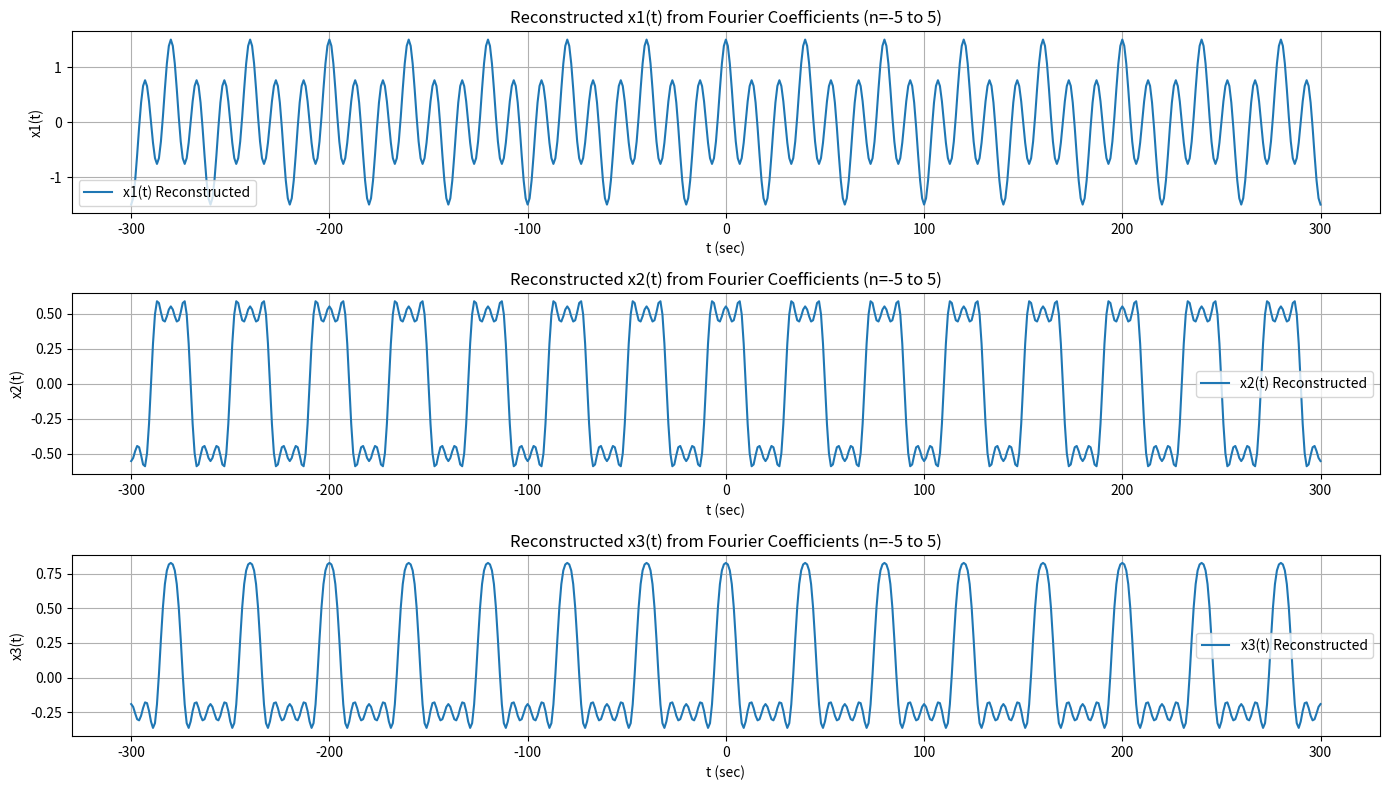
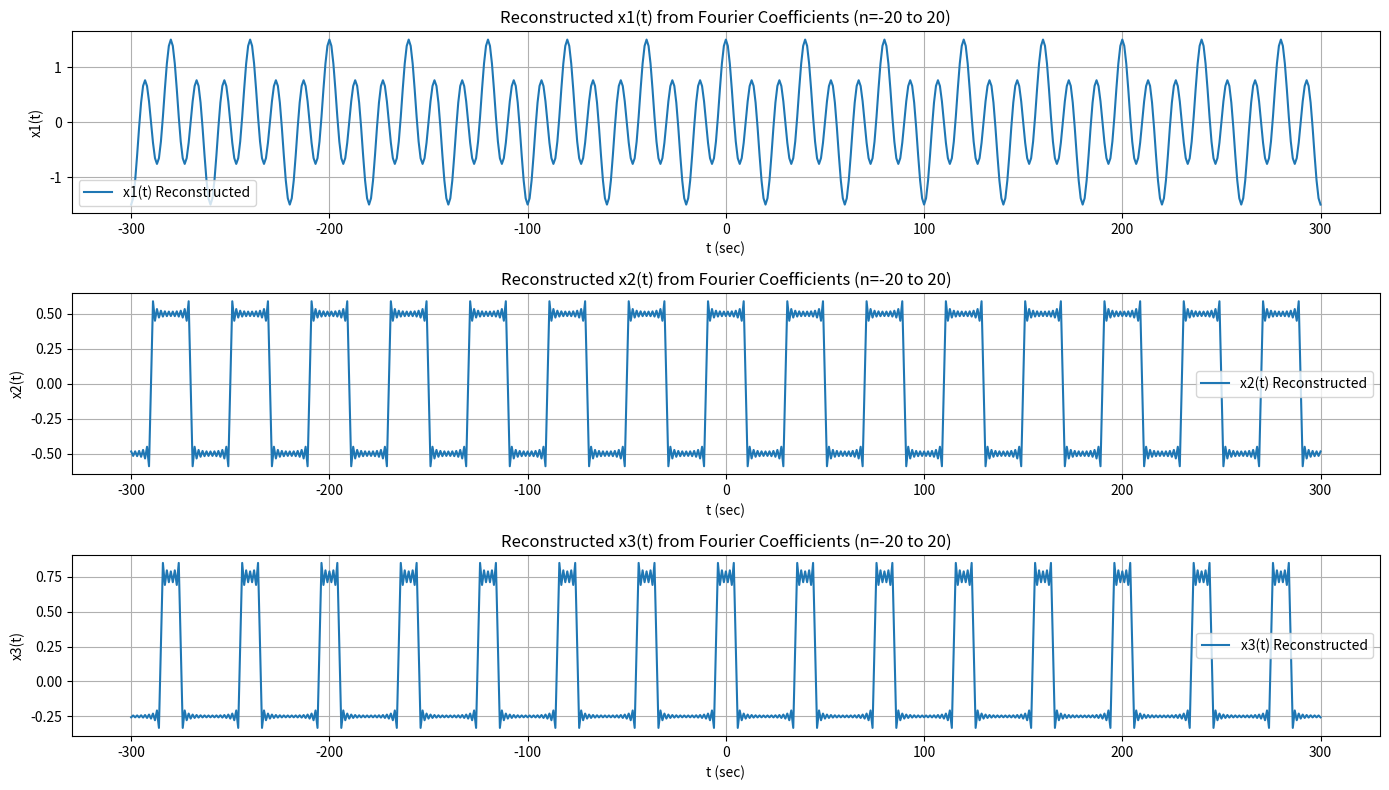
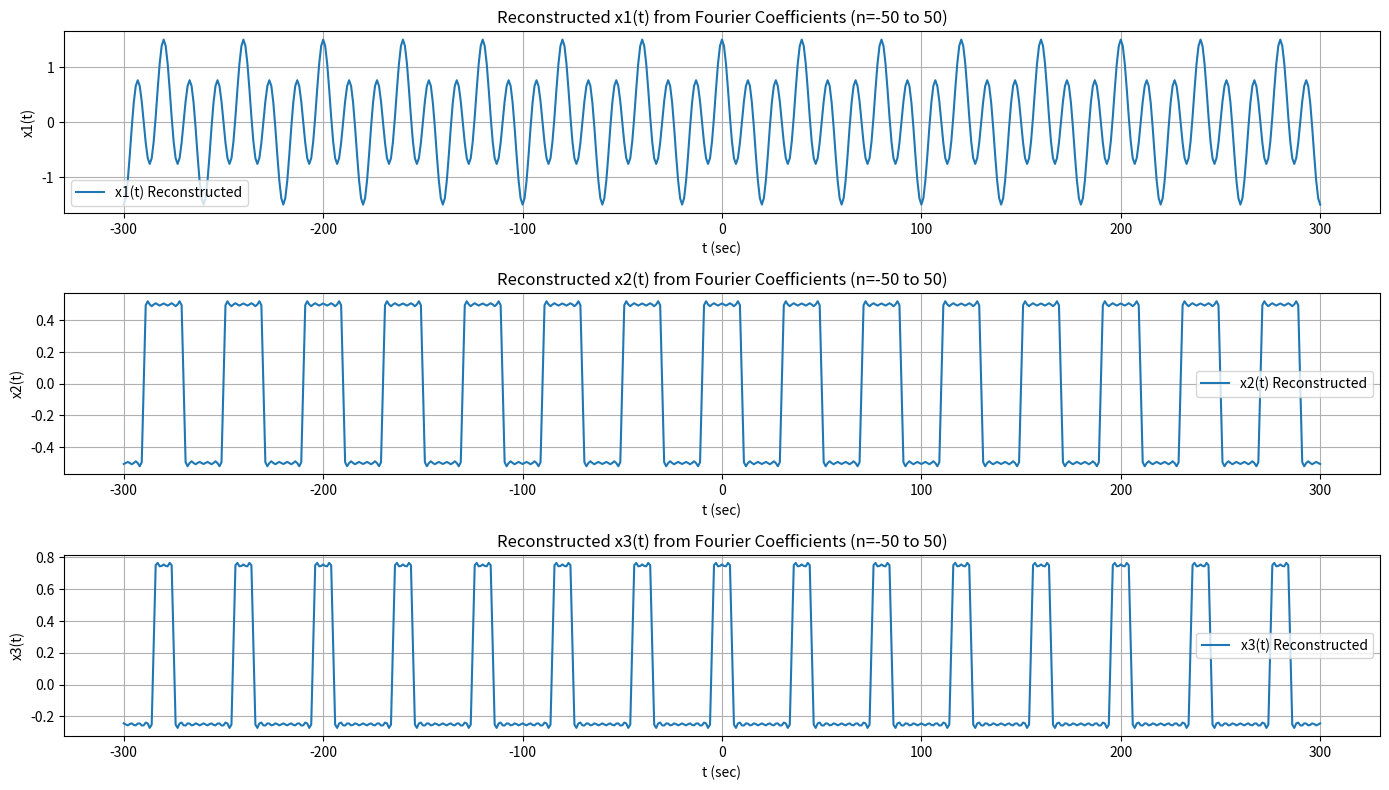
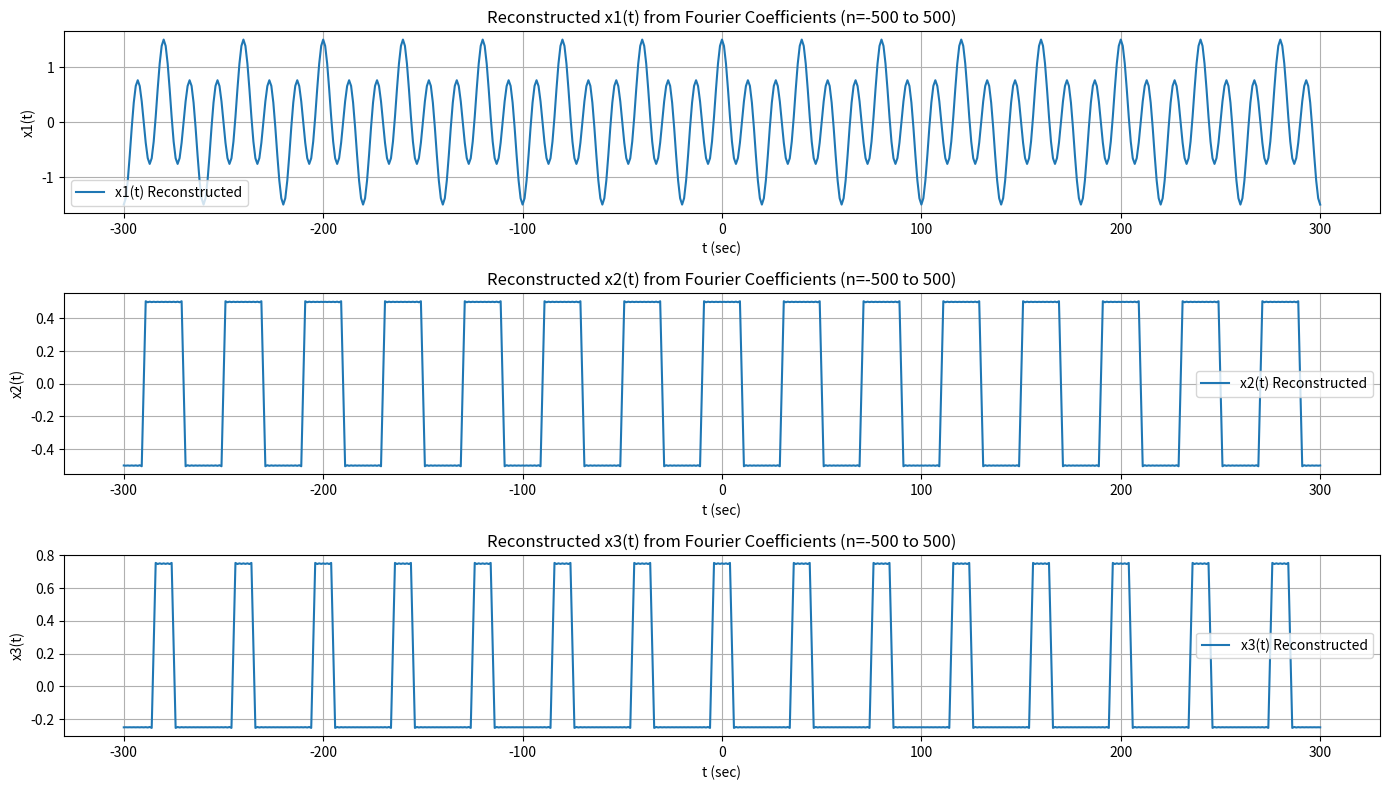

Write Python code to recreate these figures, in order.
import numpy as np
import matplotlib.pyplot as plt
from scipy.integrate import quad
import cmath
from sympy import symbols, cos, pi, exp, integrate


def Dn(x, n):
    t = symbols('t')
    t0_1 = 20
    w0_1 = 2 * np.pi / t0_1

    if x < 0 or x > 2:
        return None

    n_array = np.array(n)
    Dn_array = np.zeros_like(n_array, dtype=complex)
    
    if x == 0:
        Dn_array[n_array == 1] = 1/4
        Dn_array[n_array == -1] = 1/4
        Dn_array[n_array == 3] = 1/2
        Dn_array[n_array == -3] = 1/2

        return Dn_array

    elif x == 1 or x == 2:
        # Handle division by zero
        n_non_zero = np.where(n_array != 0, n_array, np.nan)  # Replace 0 with nan
        Dn_array = 1 / (n_non_zero * np.pi)
        
        if x == 1:
            Dn_array *= np.sin((n_non_zero * np.pi) / 2)
        elif x == 2:
            Dn_array *= np.sin((n_non_zero * np.pi) / 4)
        
        # Handle the case when n = 0 (replace with the correct value if needed)
        Dn_array[np.isnan(Dn_array)] = 0  # Replace nan with 0
        return Dn_array

def plot_spectra(D_n, n_range, title):
    plt.figure(figsize=(12, 5))
    
    # Plot magnitude spectrum
    plt.subplot(1, 2, 1)
    plt.stem(n_range, np.abs(D_n), 'k', markerfmt='ok')
    plt.xlabel('n')
    plt.ylabel('|D_n|')
    plt.title(f'Magnitude Spectrum of {title}')
    
    # Plot phase spectrum
    plt.subplot(1, 2, 2)
    plt.stem(n_range, np.angle(D_n), 'k', markerfmt='ok')
    plt.xlabel('n')
    plt.ylabel('∠ D_n [rad]')
    plt.title(f'Phase Spectrum of {title}')
    
    plt.tight_layout()


# Part A.4
ranges = [list(range(-5, 6)), list(range(-20, 21)), list(range(-50, 51)), list(range(-500, 501))]
int_to_letter = {0: 'a', 1: 'b', 2: 'c', 3: 'd'}
'''
for i in range(0, 4):
    currentRange = ranges[i]
    for j in range(0, 3):
        Dn_x = Dn(j, currentRange)
        if Dn_x is not None:
            n = np.array(currentRange)
            title = f'x{j+1} ({n[0]} ≤ n ≤ {n[-1]})'
            plot_spectra(Dn_x, n, title)
            #plt.show()
'''
# Part A.5
def reconstruct_signal(Dn, n_range, t, T):
    w0 = 2 * np.pi / T  
    x_reconstructed = np.zeros_like(t, dtype=complex)
    
    for n, D in zip(n_range, Dn):   
        x_reconstructed += D * np.exp(1j * n * w0 * t)
    
    return x_reconstructed.real

# Part A.6
# Define the time vector for reconstruction
t = np.arange(-300, 301)  # t from -300 to 300

# Reconstruct and plot signals for different ranges of n
for i, n_range in enumerate(ranges):
    plt.figure(figsize=(14, 8))
    
    for j in range(3):
        Dn_x = Dn(j, n_range)
        if Dn_x is not None:
            x_reconstructed = reconstruct_signal(Dn_x, n_range, t, 40)
            print(x_reconstructed)
            plt.subplot(3, 1, j+1)
            plt.plot(t, x_reconstructed, label=f'x{j+1}(t) Reconstructed')
            plt.xlabel('t (sec)')
            plt.ylabel(f'x{j+1}(t)')
            plt.title(f'Reconstructed x{j+1}(t) from Fourier Coefficients (n={n_range[0]} to {n_range[-1]})')
            plt.grid()
            plt.legend()
            
    
    plt.tight_layout()
    plt.show()
